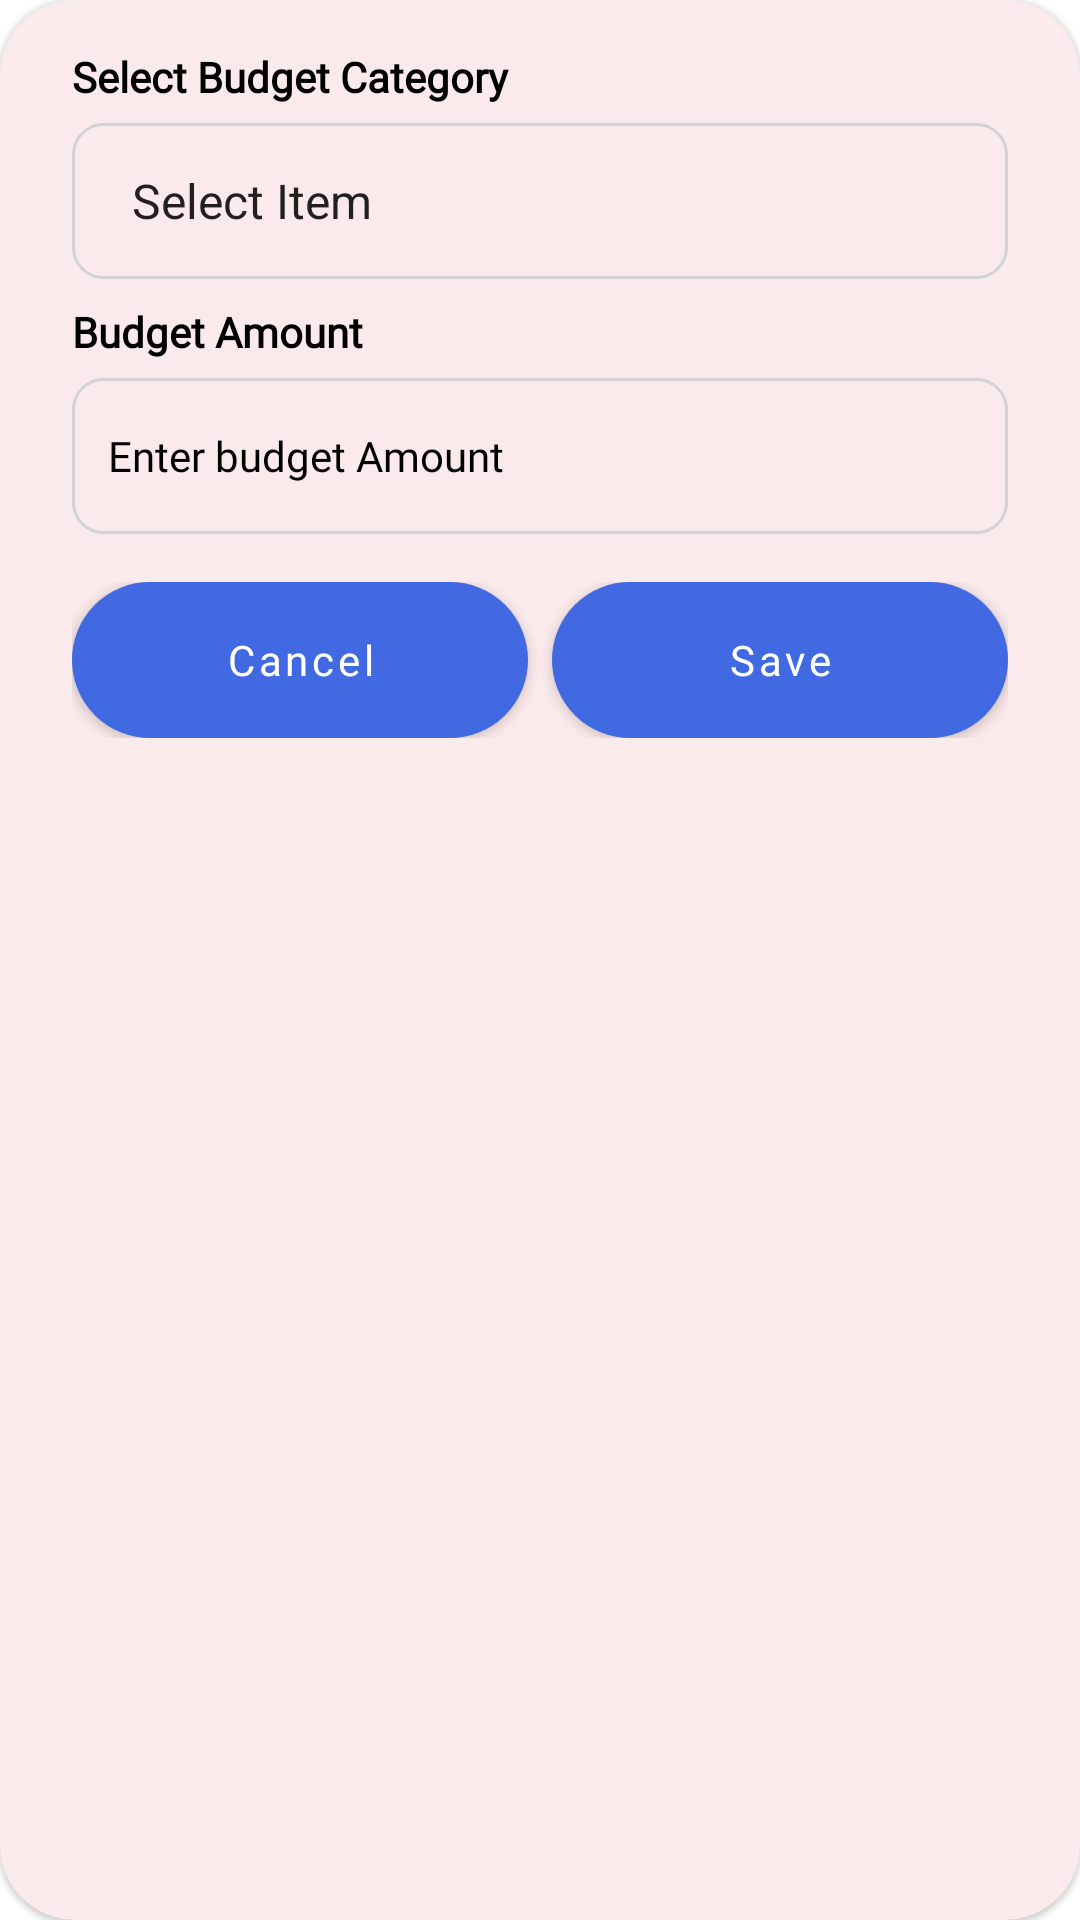

Layout XML and referenced resources for this Android screen:
<!-- AndroidManifest.xml: application theme Theme.PersonalCare -->
<!-- res/layout/input_layout.xml -->
<?xml version="1.0" encoding="utf-8"?>
<com.google.android.material.card.MaterialCardView xmlns:android="http://schemas.android.com/apk/res/android"
    android:layout_width="match_parent"
    android:layout_height="wrap_content"
    xmlns:app="http://schemas.android.com/apk/res-auto"
    android:elevation="7dp"
    android:backgroundTint="#FBEAEB"
    android:layout_marginStart="30dp"
    android:layout_marginEnd="30dp"
    app:cardCornerRadius="25sp">

    <RelativeLayout
        android:layout_width="match_parent"
        android:layout_height="wrap_content"
        android:layout_margin="8dp" >

        <RelativeLayout
            android:id="@+id/spinnerRl"
            android:layout_width="match_parent"
            android:layout_marginTop="8dp"
            android:layout_height="wrap_content">

            <TextView
                android:id="@+id/tv4"
                android:layout_width="wrap_content"
                android:layout_height="wrap_content"
                android:text="Select Budget Category"
                android:textSize="14sp"
                android:textColor="@color/black"
                android:fontFamily="@font/nuniti_bold"
                android:textStyle="bold"
                android:layout_marginBottom="4dp"
                android:layout_marginStart="16dp"/>


                <Spinner
                    android:id="@+id/itemSpinner"
                    android:layout_width="match_parent"
                    android:layout_height="52dp"
                    android:entries="@array/items"
                    android:textSize="14sp"
                    android:padding="12sp"
                    android:layout_below="@id/tv4"
                    android:layout_marginEnd="16dp"
                    android:textColor="@color/black"
                    android:textStyle="normal"
                    android:layout_marginStart="16dp"
                    android:layout_marginTop="2dp"
                    android:background="@drawable/shape_rect_01"
                    android:inputType="number"
                    android:fontFamily="@font/nunito_light"/>

        </RelativeLayout>

        <RelativeLayout
            android:id="@+id/filterHighToLow"
            android:layout_width="match_parent"
            android:layout_height="wrap_content"
            android:layout_below="@id/spinnerRl"
            android:layout_marginTop="8dp">

            <TextView
                android:id="@+id/tv1"
                android:layout_width="wrap_content"
                android:layout_height="wrap_content"
                android:text="Budget Amount"
                android:textSize="14sp"
                android:textColor="@color/black"
                android:fontFamily="@font/nuniti_bold"
                android:textStyle="bold"
                android:layout_marginBottom="4dp"
                android:layout_marginStart="16dp"/>

            <EditText
                android:id="@+id/amount"
                android:layout_width="match_parent"
                android:layout_height="52dp"
                android:hint="Enter budget Amount"
                android:textColorHint="@color/black"
                android:textSize="14sp"
                android:padding="12sp"
                android:layout_marginEnd="16dp"
                android:textColor="@color/black"
                android:textStyle="normal"
                android:background="@drawable/shape_rect_01"
                android:inputType="number"
                android:fontFamily="@font/nunito_light"
                android:layout_below="@id/tv1"
                android:layout_marginTop="2dp"
                android:layout_marginBottom="0dp"
                android:layout_marginStart="16dp"/>

        </RelativeLayout>

        <RelativeLayout
            android:id="@+id/noteRl"
            android:layout_width="match_parent"
            android:layout_height="wrap_content"
            android:layout_below="@id/filterHighToLow"
            android:visibility="gone"
            android:layout_marginTop="8dp">

            <TextView
                android:id="@+id/tv2"
                android:layout_width="wrap_content"
                android:layout_height="wrap_content"
                android:text="Note"
                android:textSize="14sp"
                android:textColor="@color/black"
                android:fontFamily="@font/nuniti_bold"
                android:textStyle="bold"
                android:layout_marginBottom="4dp"
                android:layout_marginStart="16dp"/>

            <EditText
                android:id="@+id/note"
                android:layout_width="match_parent"
                android:layout_height="52dp"
                android:hint="Enter budget Note"
                android:textColorHint="@color/black"
                android:textSize="14sp"
                android:padding="12sp"
                android:layout_marginEnd="16dp"
                android:textColor="@color/black"
                android:textStyle="normal"
                android:background="@drawable/shape_rect_01"
                android:inputType="textCapWords"
                android:fontFamily="@font/nunito_light"
                android:layout_below="@id/tv2"
                android:layout_marginTop="2dp"
                android:layout_marginBottom="0dp"
                android:layout_marginStart="16dp"/>

        </RelativeLayout>

        <LinearLayout
            android:layout_width="match_parent"
            android:layout_height="52dp"
            android:orientation="horizontal"
            android:layout_below="@id/noteRl"
            android:layout_marginBottom="8dp"
            android:layout_marginStart="16dp"
            android:layout_marginEnd="16dp"
            android:layout_marginTop="16dp"
            android:weightSum="2">

            <com.google.android.material.button.MaterialButton
                android:id="@+id/cancel"
                android:layout_width="0dp"
                android:layout_height="match_parent"
                android:layout_weight="1"
                android:background="@drawable/shape_rect_05"
                android:textColor="@color/white"
                android:text="Cancel"
                android:layout_marginEnd="4dp"
                android:fontFamily="@font/nuniti_bold"
                android:textAllCaps="false"
                android:textSize="14sp"/>

            <com.google.android.material.button.MaterialButton
                android:id="@+id/save"
                android:layout_width="0dp"
                android:layout_height="match_parent"
                android:layout_weight="1"
                android:background="@drawable/shape_rect_05"
                android:textColor="@color/white"
                android:text="Save"
                android:layout_marginStart="4dp"
                android:fontFamily="@font/nuniti_bold"
                android:textAllCaps="false"
                android:textSize="14sp"/>

        </LinearLayout>

    </RelativeLayout>

</com.google.android.material.card.MaterialCardView>
<!-- resources referenced by this layout -->
<resources>
  <string-array name="items">
  
          <item>Select Item</item>
          <item>Transport</item>
          <item>Food</item>
          <item>House</item>
          <item>Entertainment</item>
          <item>Education</item>
          <item>Charity</item>
          <item>Apparel</item>
          <item>Health</item>
          <item>Personal</item>
          <item>Others</item>
  
      </string-array>
  <color name="black">#FF000000</color>
  <color name="white">#FFFFFFFF</color>
  <!-- drawable shape_rect_01 (drawable) -->
  <?xml version="1.0" encoding="utf-8"?>
  <shape android:shape="rectangle" xmlns:android="http://schemas.android.com/apk/res/android">
  
      <stroke android:width="1dp"
          android:color="@color/gray01"/>
      <solid android:color="@android:color/transparent"/>
      <corners android:radius="10dp"/>
  
  </shape>
  <!-- drawable shape_rect_05 (drawable) -->
  <?xml version="1.0" encoding="utf-8"?>
  <shape xmlns:android="http://schemas.android.com/apk/res/android"
      android:shape="rectangle">
  
      <solid android:color="@color/gray01"/>
  
      <corners android:radius="30dp"/>
      <stroke android:color="@color/gray01"
          android:width="1dp"/>
  
  </shape>
  <style name="Theme.PersonalCare" parent="Theme.MaterialComponents.DayNight.NoActionBar">
          
          <item name="colorPrimary">@color/colorPrimary</item>
          <item name="colorPrimaryVariant">@color/colorPrimary</item>
          <item name="colorOnPrimary">@color/white</item>
          
          <item name="colorSecondary">@color/colorPrimary</item>
          <item name="colorSecondaryVariant">@color/colorPrimary</item>
          <item name="colorOnSecondary">@color/black</item>
          
          <item name="android:statusBarColor">?attr/colorPrimaryVariant</item>
          
      </style>
  <color name="gray01">#D3D3D3</color>
  <color name="colorPrimary">#4169e1</color>
</resources>
